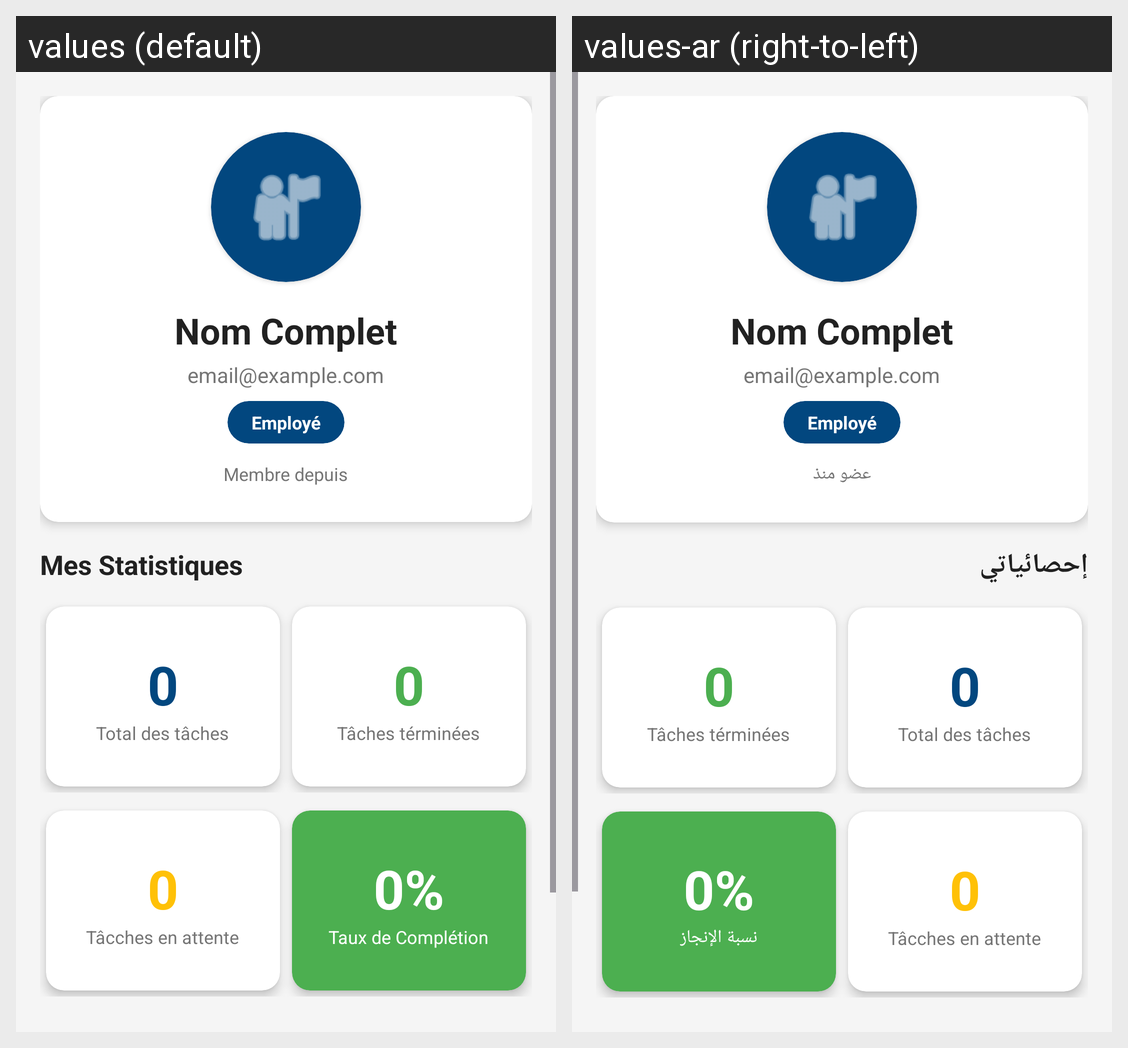

The same Android screen rendered under two of its app's locales, left to right. List the strings drawn on it with the default value and each locale's translation.
Android screen res/layout/fragment_profile.xml rendered under 2 locales, left to right: values (default), values-ar (right-to-left). Device: Nexus 5 (rendered at 1080×1920; each locale shown at half size, 540×960, under a caption strip naming it); theme Theme.TaskManagment.
Strings drawn on this screen, with the default value and each locale's value (text and hints the layout hard-codes, and strings that could not be matched under every locale, appear in the picture but are not listed):

member_since
  values: Membre depuis
  values-ar: عضو منذ

my_statistics
  values: Mes Statistiques
  values-ar: إحصائياتي

total_tasks
  values: Total des tâches
  values-ar: Total des tâches  [not translated; the default value is used]

completed_tasks
  values: Tâches términées
  values-ar: Tâches términées  [not translated; the default value is used]

pending_tasks
  values: Tâcches en attente
  values-ar: Tâcches en attente  [not translated; the default value is used]

completion_rate
  values: Taux de Complétion
  values-ar: نسبة الإنجاز
